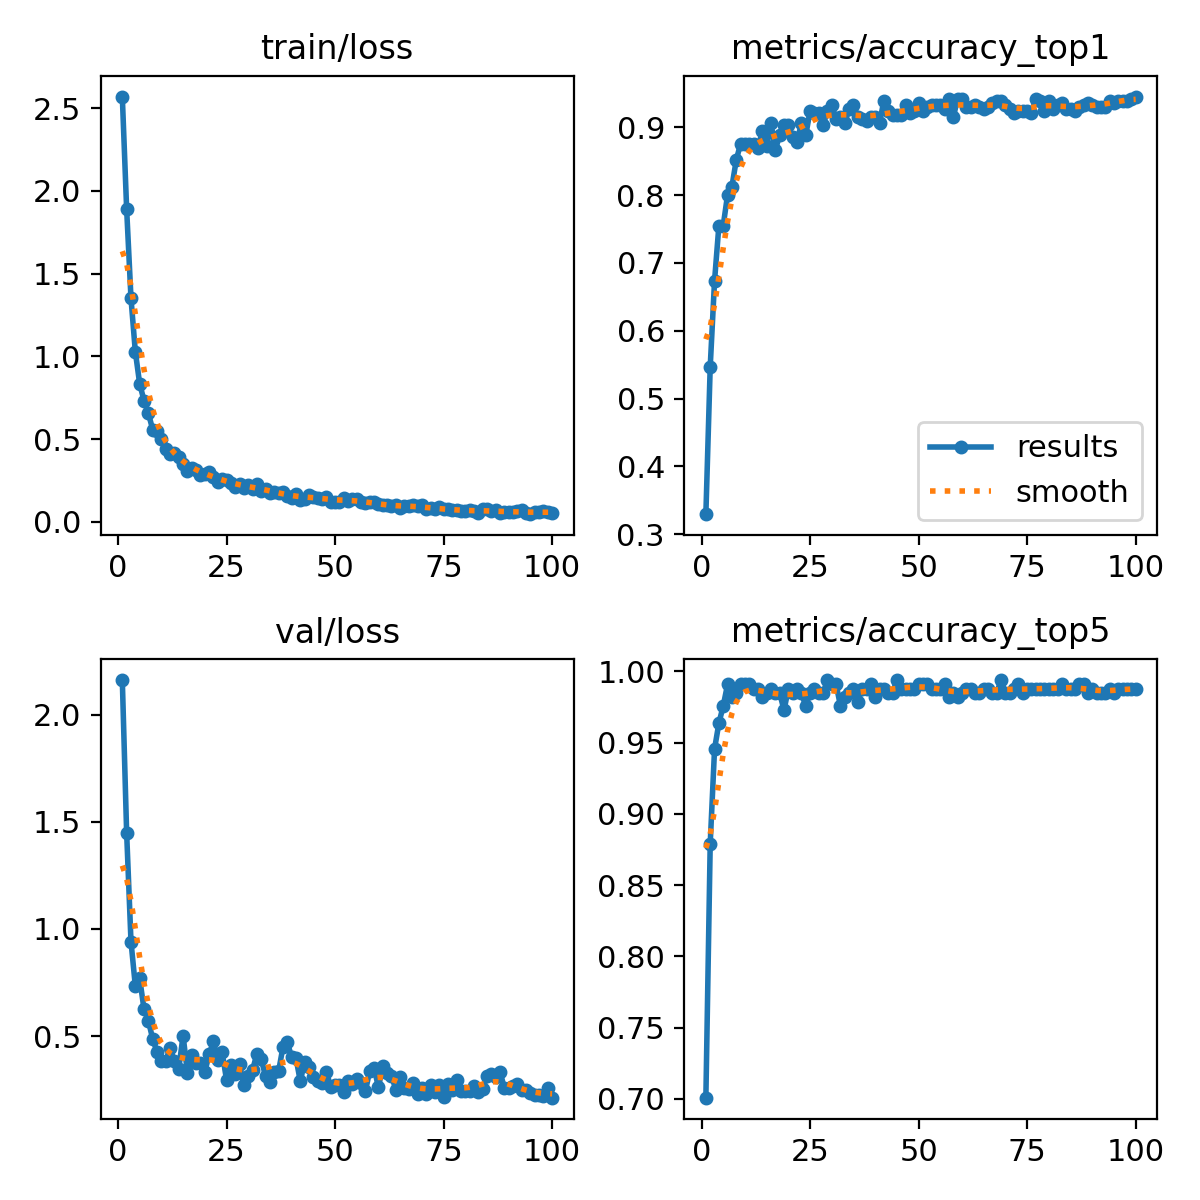

Values plotted in this chart, from the file beside it:
epoch, time, train/loss, metrics/accuracy_top1, metrics/accuracy_top5, val/loss, lr/pg0, lr/pg1, lr/pg2
1, 151.9, 2.57, 0.3293, 0.7009, 2.162, 0.0001842, 0.0001842, 0.0001842
2, 254.6, 1.889, 0.5468, 0.8791, 1.448, 0.0003659, 0.0003659, 0.0003659
3, 355.4, 1.351, 0.6737, 0.9456, 0.9409, 0.0005439, 0.0005439, 0.0005439
4, 456.5, 1.028, 0.7553, 0.9637, 0.7334, 0.0005395, 0.0005395, 0.0005395
5, 556.2, 0.8349, 0.7553, 0.9758, 0.7689, 0.000534, 0.000534, 0.000534
6, 656.3, 0.733, 0.8006, 0.9909, 0.6251, 0.0005285, 0.0005285, 0.0005285
7, 756.4, 0.6565, 0.8127, 0.9819, 0.5722, 0.000523, 0.000523, 0.000523
8, 856.6, 0.5579, 0.852, 0.9849, 0.4861, 0.0005175, 0.0005175, 0.0005175
9, 957, 0.5469, 0.8761, 0.9909, 0.4261, 0.000512, 0.000512, 0.000512
10, 1058, 0.5022, 0.8761, 0.9909, 0.3852, 0.0005065, 0.0005065, 0.0005065
11, 1157, 0.4415, 0.8761, 0.9909, 0.3816, 0.000501, 0.000501, 0.000501
12, 1255, 0.4074, 0.8761, 0.9879, 0.4461, 0.0004955, 0.0004955, 0.0004955
13, 1354, 0.4162, 0.8701, 0.9879, 0.3817, 0.0004899, 0.0004899, 0.0004899
14, 1453, 0.3921, 0.8943, 0.9819, 0.3472, 0.0004844, 0.0004844, 0.0004844
15, 1552, 0.3529, 0.8731, 0.9849, 0.5019, 0.0004789, 0.0004789, 0.0004789
16, 1650, 0.3103, 0.9063, 0.9879, 0.329, 0.0004734, 0.0004734, 0.0004734
17, 1749, 0.3269, 0.8671, 0.9849, 0.4126, 0.0004679, 0.0004679, 0.0004679
18, 1848, 0.3154, 0.8882, 0.9849, 0.3754, 0.0004624, 0.0004624, 0.0004624
19, 1947, 0.2852, 0.9033, 0.9728, 0.3719, 0.0004569, 0.0004569, 0.0004569
20, 2046, 0.2919, 0.9033, 0.9879, 0.3321, 0.0004514, 0.0004514, 0.0004514
21, 2145, 0.2995, 0.8852, 0.9849, 0.4144, 0.0004459, 0.0004459, 0.0004459
22, 2244, 0.2694, 0.8791, 0.9879, 0.4754, 0.0004404, 0.0004404, 0.0004404
23, 2342, 0.2431, 0.9063, 0.9849, 0.3881, 0.0004349, 0.0004349, 0.0004349
24, 2441, 0.2565, 0.8882, 0.9758, 0.4232, 0.0004294, 0.0004294, 0.0004294
25, 2540, 0.2548, 0.9245, 0.9849, 0.2964, 0.0004239, 0.0004239, 0.0004239
26, 2639, 0.2376, 0.9214, 0.9879, 0.3646, 0.0004184, 0.0004184, 0.0004184
27, 2738, 0.2137, 0.9214, 0.9849, 0.3244, 0.0004129, 0.0004129, 0.0004129
28, 2837, 0.2295, 0.9033, 0.9849, 0.3676, 0.0004074, 0.0004074, 0.0004074
29, 2935, 0.2024, 0.9245, 0.994, 0.2693, 0.0004019, 0.0004019, 0.0004019
30, 3034, 0.2219, 0.9335, 0.9909, 0.3142, 0.0003964, 0.0003964, 0.0003964
31, 3133, 0.1991, 0.9124, 0.9909, 0.3402, 0.0003909, 0.0003909, 0.0003909
32, 3232, 0.2316, 0.9154, 0.9758, 0.4177, 0.0003854, 0.0003854, 0.0003854
33, 3331, 0.1871, 0.9063, 0.9819, 0.392, 0.0003799, 0.0003799, 0.0003799
34, 3430, 0.1999, 0.9275, 0.9849, 0.3122, 0.0003744, 0.0003744, 0.0003744
35, 3529, 0.177, 0.9335, 0.9879, 0.2868, 0.0003688, 0.0003688, 0.0003688
36, 3627, 0.183, 0.9154, 0.9788, 0.3336, 0.0003633, 0.0003633, 0.0003633
37, 3726, 0.1778, 0.9124, 0.9879, 0.3349, 0.0003578, 0.0003578, 0.0003578
38, 3825, 0.1811, 0.9094, 0.9879, 0.4484, 0.0003523, 0.0003523, 0.0003523
39, 3924, 0.1555, 0.9154, 0.9909, 0.4716, 0.0003468, 0.0003468, 0.0003468
40, 4023, 0.1428, 0.9154, 0.9819, 0.4013, 0.0003413, 0.0003413, 0.0003413
41, 4121, 0.1684, 0.9063, 0.9879, 0.3974, 0.0003358, 0.0003358, 0.0003358
42, 4220, 0.1303, 0.9396, 0.9879, 0.289, 0.0003303, 0.0003303, 0.0003303
43, 4319, 0.14, 0.9245, 0.9849, 0.38, 0.0003248, 0.0003248, 0.0003248
44, 4418, 0.1657, 0.9184, 0.9849, 0.3568, 0.0003193, 0.0003193, 0.0003193
45, 4517, 0.1537, 0.9184, 0.994, 0.311, 0.0003138, 0.0003138, 0.0003138
46, 4616, 0.146, 0.9184, 0.9879, 0.2906, 0.0003083, 0.0003083, 0.0003083
47, 4714, 0.1392, 0.9335, 0.9879, 0.2807, 0.0003028, 0.0003028, 0.0003028
48, 4813, 0.1525, 0.9214, 0.9879, 0.332, 0.0002973, 0.0002973, 0.0002973
49, 4912, 0.121, 0.9245, 0.9879, 0.2642, 0.0002918, 0.0002918, 0.0002918
50, 5011, 0.1233, 0.9366, 0.9909, 0.2711, 0.0002863, 0.0002863, 0.0002863
51, 5110, 0.1217, 0.9245, 0.9909, 0.2735, 0.0002808, 0.0002808, 0.0002808
52, 5209, 0.1419, 0.9305, 0.9909, 0.2382, 0.0002753, 0.0002753, 0.0002753
53, 5309, 0.1289, 0.9335, 0.9879, 0.2915, 0.0002698, 0.0002698, 0.0002698
54, 5409, 0.1381, 0.9335, 0.9879, 0.2761, 0.0002643, 0.0002643, 0.0002643
55, 5509, 0.1388, 0.9335, 0.9879, 0.3001, 0.0002588, 0.0002588, 0.0002588
56, 5610, 0.119, 0.9275, 0.9909, 0.2801, 0.0002533, 0.0002533, 0.0002533
57, 5710, 0.1171, 0.9426, 0.9819, 0.2423, 0.0002478, 0.0002478, 0.0002478
58, 5811, 0.1192, 0.9154, 0.9849, 0.3388, 0.0002422, 0.0002422, 0.0002422
59, 5910, 0.1204, 0.9426, 0.9819, 0.3501, 0.0002367, 0.0002367, 0.0002367
60, 6009, 0.1058, 0.9426, 0.9849, 0.261, 0.0002312, 0.0002312, 0.0002312
... 40 more rows
